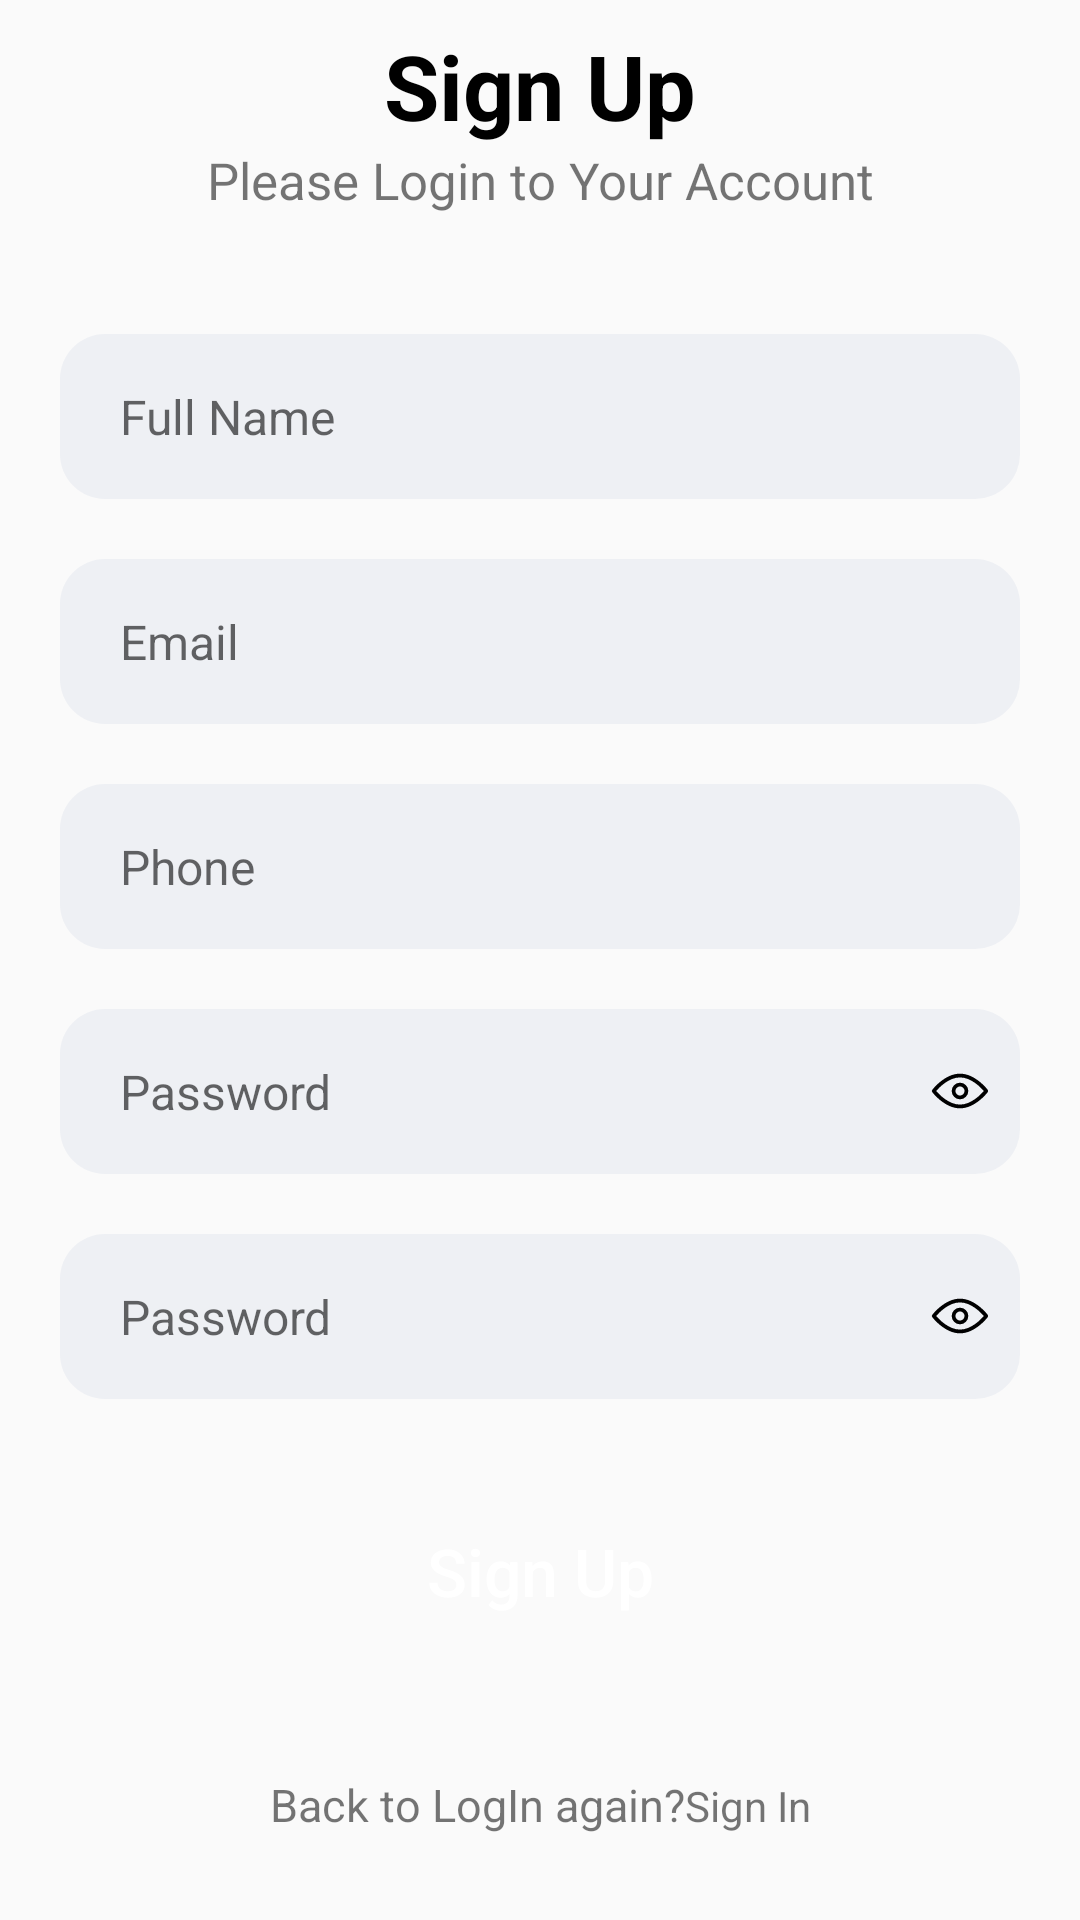

The Android layout XML behind this screen, and the referenced resources:
<!-- AndroidManifest.xml: application theme Theme.ApplyOnOneClickJob -->
<!-- res/layout/activity_sign_up.xml -->
<?xml version="1.0" encoding="utf-8"?>
<androidx.constraintlayout.widget.ConstraintLayout xmlns:android="http://schemas.android.com/apk/res/android"
    xmlns:app="http://schemas.android.com/apk/res-auto"
    xmlns:tools="http://schemas.android.com/tools"
    android:layout_width="match_parent"
    android:layout_height="match_parent"
    android:layout_gravity="center"

    tools:context=".SignUpActivity">

    <LinearLayout
        android:layout_width="match_parent"
        android:layout_height="match_parent"
        android:orientation="vertical"
        android:gravity="center"
        app:layout_constraintBottom_toBottomOf="parent"
        app:layout_constraintEnd_toEndOf="parent"
        app:layout_constraintStart_toStartOf="parent"
        app:layout_constraintTop_toTopOf="parent">

        <androidx.constraintlayout.widget.ConstraintLayout
            android:layout_width="match_parent"
            android:layout_height="wrap_content">
            <TextView
                android:id="@+id/textView"
                android:layout_width="wrap_content"
                android:layout_height="wrap_content"
                android:text="Sign Up"
                android:textColor="@color/black"
                android:textSize="30sp"
                android:textStyle="bold"
                app:layout_constraintEnd_toEndOf="parent"
                app:layout_constraintStart_toStartOf="parent"
                app:layout_constraintTop_toTopOf="parent" />

            <TextView
                android:id="@+id/textView2"
                android:layout_width="wrap_content"
                android:layout_height="wrap_content"
                android:textSize="17sp"
                android:text="Please Login to Your Account"
                app:layout_constraintEnd_toEndOf="@+id/textView"
                app:layout_constraintStart_toStartOf="@+id/textView"
                app:layout_constraintTop_toBottomOf="@+id/textView" />

            <EditText
                android:id="@+id/fullNameEt"
                android:layout_width="match_parent"

                android:layout_height="55dp"
                android:gravity="center_vertical"
                android:layout_marginStart="20dp"
                android:layout_marginTop="40dp"
                android:layout_marginEnd="20dp"
                android:background="@drawable/et_shape_1"
                android:hint="Full Name"
                android:inputType="text"
                android:maxLines="1"
                android:paddingStart="20dp"
                android:paddingEnd="20dp"
                android:textSize="16sp"
                app:layout_constraintEnd_toEndOf="@+id/textView2"
                app:layout_constraintStart_toStartOf="@+id/textView2"
                app:layout_constraintTop_toBottomOf="@+id/textView2" />
            <EditText
                android:id="@+id/email"
                android:layout_width="match_parent"
                android:gravity="center_vertical"
                android:layout_height="55dp"
                android:layout_marginStart="20dp"
                android:layout_marginTop="20dp"
                android:layout_marginEnd="20dp"
                android:background="@drawable/et_shape_1"
                android:hint="Email"
                android:inputType="textEmailAddress"
                android:maxLines="1"
                android:paddingStart="20dp"
                android:paddingEnd="20dp"
                android:textSize="16sp"
                app:layout_constraintEnd_toEndOf="@+id/fullNameEt"
                app:layout_constraintStart_toStartOf="@+id/fullNameEt"
                app:layout_constraintTop_toBottomOf="@+id/fullNameEt"/>
            <EditText
                android:id="@+id/phone"
                android:layout_width="match_parent"

                android:layout_height="55dp"
                android:layout_marginStart="20dp"
                android:layout_marginTop="20dp"
                android:layout_marginEnd="20dp"
                android:gravity="center_vertical"
                android:background="@drawable/et_shape_1"
                android:hint="Phone"
                android:inputType="phone"
                android:maxLines="1"
                android:paddingStart="20dp"
                android:paddingEnd="20dp"
                android:textSize="16sp"
                app:layout_constraintEnd_toEndOf="@+id/email"
                app:layout_constraintStart_toStartOf="@+id/email"
                app:layout_constraintTop_toBottomOf="@+id/email"/>

            <RelativeLayout
                android:id="@+id/relativeLayout"
                android:layout_width="match_parent"
                android:layout_height="55dp"
                android:layout_marginStart="20dp"
                android:layout_marginTop="20dp"
                android:layout_marginEnd="20dp"
                android:background="@drawable/et_shape_1"
                app:layout_constraintEnd_toEndOf="@id/phone"
                app:layout_constraintStart_toStartOf="@id/phone"
                app:layout_constraintTop_toBottomOf="@id/phone">

                <EditText
                    android:id="@+id/passwordEt"
                    android:layout_width="match_parent"

                    android:layout_height="match_parent"
                    android:layout_toStartOf="@+id/passwordIcon"
                    android:background="@android:color/transparent"
                    android:hint="Password"
                    android:gravity="center_vertical"
                    android:inputType="numberPassword"
                    android:maxLines="1"

                    android:paddingStart="20dp"
                    android:paddingEnd="20dp"

                    android:textSize="16sp" />

                <ImageView
                    android:id="@+id/passwordIcon"
                    android:layout_width="40dp"
                    android:layout_height="40dp"
                    android:layout_alignParentEnd="true"
                    android:layout_centerVertical="true"
                    android:padding="10dp"
                    android:src="@drawable/password_show" />

            </RelativeLayout>
            <RelativeLayout
                android:id="@+id/relativeLayout2"
                android:layout_width="match_parent"
                android:layout_height="55dp"
                android:layout_marginStart="20dp"
                android:layout_marginTop="20dp"
                android:layout_marginEnd="20dp"
                android:background="@drawable/et_shape_1"
                app:layout_constraintEnd_toEndOf="@id/relativeLayout"
                app:layout_constraintStart_toStartOf="@id/relativeLayout"
                app:layout_constraintTop_toBottomOf="@id/relativeLayout">

                <EditText
                    android:id="@+id/conPasswordEt"
                    android:layout_width="match_parent"

                    android:layout_height="match_parent"
                    android:layout_toStartOf="@+id/conpasswordIcon"
                    android:background="@android:color/transparent"
                    android:hint="Password"
                    android:inputType="numberPassword"
                    android:maxLines="1"
                    android:gravity="center_vertical"

                    android:paddingStart="20dp"
                    android:paddingEnd="20dp"

                    android:textSize="16sp" />

                <ImageView
                    android:id="@+id/conpasswordIcon"
                    android:layout_width="40dp"
                    android:layout_height="40dp"
                    android:layout_alignParentEnd="true"
                    android:layout_centerVertical="true"
                    android:padding="10dp"
                    android:src="@drawable/password_show" />

            </RelativeLayout>


            <androidx.appcompat.widget.AppCompatButton
                android:id="@+id/signUpBtn"
                android:layout_width="match_parent"
                android:layout_height="55dp"
                android:layout_marginStart="20dp"
                android:layout_marginTop="30dp"
                android:layout_marginEnd="20dp"
                android:background="@drawable/btn_shape_2"
                android:text="Sign Up"
                android:gravity="center"
                android:textSize="22dp"
                android:textAllCaps="false"
                android:textColor="@color/white"
                app:layout_constraintEnd_toEndOf="@+id/relativeLayout2"
                app:layout_constraintEnd_toStartOf="@id/relativeLayout"
                app:layout_constraintStart_toStartOf="@+id/relativeLayout2"
                app:layout_constraintTop_toBottomOf="@+id/relativeLayout2" />


            <LinearLayout
                android:id="@+id/l3"
                android:layout_width="wrap_content"
                android:layout_height="40dp"
                android:orientation="horizontal"
                android:layout_marginTop="40dp"
                app:layout_constraintEnd_toEndOf="parent"

                app:layout_constraintStart_toStartOf="parent"
                app:layout_constraintTop_toBottomOf="@id/signUpBtn">
                <TextView
                    android:id="@+id/notAccount"
                    android:layout_width="wrap_content"
                    android:layout_height="wrap_content"
                    android:text="Back to LogIn again?"
                    android:textSize="15dp"
                    tools:layout_editor_absoluteX="131dp"
                    tools:layout_editor_absoluteY="594dp" />

                <TextView
                    android:id="@+id/signIn"
                    android:layout_width="wrap_content"
                    android:layout_height="wrap_content"


                    android:text="Sign In"
                    tools:layout_editor_absoluteX="308dp"
                    tools:layout_editor_absoluteY="594dp" />


            </LinearLayout>




        </androidx.constraintlayout.widget.ConstraintLayout>


    </LinearLayout>


</androidx.constraintlayout.widget.ConstraintLayout>
<!-- resources referenced by this layout -->
<resources>
  <color name="black">#FF000000</color>
  <color name="white">#FFFFFFFF</color>
  <!-- drawable et_shape_1 (drawable) -->
  <?xml version="1.0" encoding="utf-8"?>
  <shape xmlns:android="http://schemas.android.com/apk/res/android"
      android:shape="rectangle">
      <solid android:color="#0d174188"/>
      <corners android:radius="15dp"/>
  
  </shape>
  <!-- drawable password_show (drawable) -->
  <vector android:height="24dp" android:viewportHeight="64"
      android:viewportWidth="64" android:width="24dp" xmlns:android="http://schemas.android.com/apk/res/android">
      <path android:fillColor="#FF000000" android:pathData="M61.59,30.79C61.06,30.08 48.27,13.5 32,13.5S2.94,30.08 2.41,30.79a2,2 0,0 0,0 2.42C2.94,33.92 15.73,50.5 32,50.5S61.06,33.92 61.59,33.21A2,2 0,0 0,61.59 30.79ZM32,46.5C20.1,46.5 9.76,35.68 6.59,32 9.76,28.31 20.07,17.5 32,17.5S54.24,28.32 57.41,32C54.24,35.69 43.93,46.5 32,46.5Z"/>
      <path android:fillColor="#FF000000" android:pathData="M32,23.15A8.85,8.85 0,1 0,40.85 32,8.86 8.86,0 0,0 32,23.15ZM32,36.85A4.85,4.85 0,1 1,36.85 32,4.86 4.86,0 0,1 32,36.85Z"/>
  </vector>
  <style name="Theme.ApplyOnOneClickJob" parent="Base.Theme.ApplyOnOneClickJob">
          <item name="colorPrimary">#16d0f5</item>
          <item name="android:navigationBarColor">@color/primary</item>
          <item name="android:statusBarColor">#16d0f5</item>
  
      </style>
  <style name="Base.Theme.ApplyOnOneClickJob" parent="Theme.AppCompat.DayNight">
          
          
      </style>
  <color name="primary">#01aed8</color>
</resources>
